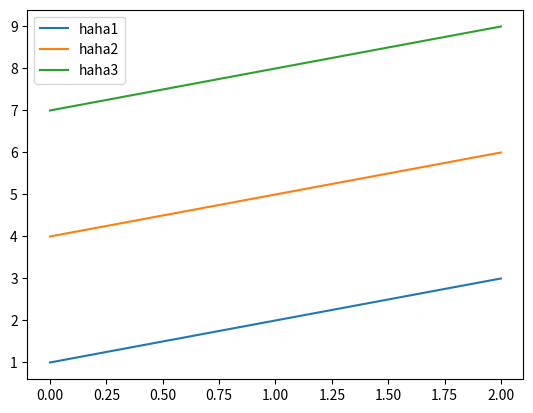

This figure's Python source:
import matplotlib.pyplot as plt

plt.plot([1, 2, 3])
plt.plot([4, 5, 6])
plt.plot([7, 8, 9])

plt.legend(['haha1', 'haha2', 'haha3'])

plt.show();